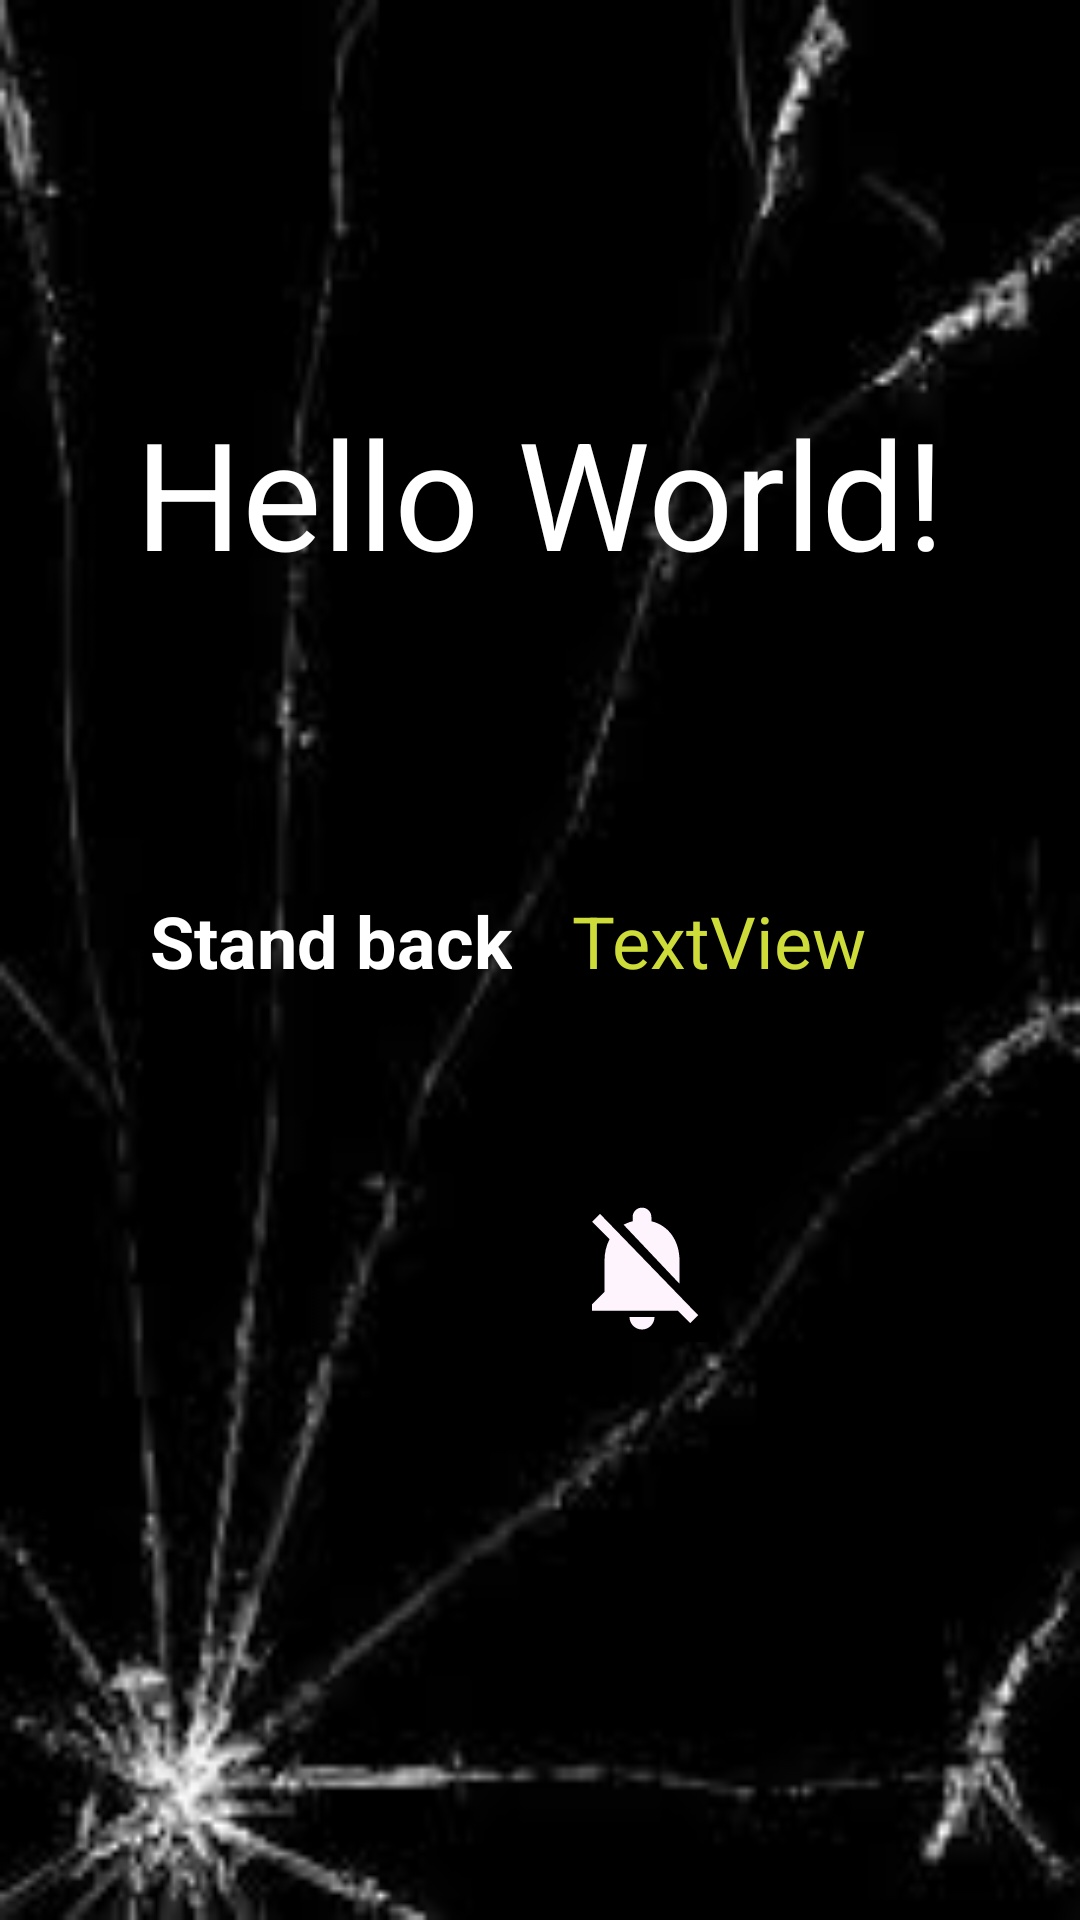

The Android layout XML behind this screen, and the referenced resources:
<!-- AndroidManifest.xml: application theme Theme.MyBatt -->
<!-- res/layout/activity_main.xml -->
<?xml version="1.0" encoding="utf-8"?>

<androidx.constraintlayout.widget.ConstraintLayout xmlns:android="http://schemas.android.com/apk/res/android"
    xmlns:app="http://schemas.android.com/apk/res-auto"
    xmlns:tools="http://schemas.android.com/tools"
    android:layout_width="match_parent"
    android:layout_height="match_parent"
    tools:context=".MainActivity"
    android:background="@drawable/dei">

    <TextView
        android:id="@+id/text"
        android:layout_width="wrap_content"
        android:layout_height="wrap_content"
        android:text="Hello World!"
        android:textColor="@color/white"
        android:textSize="50dp"
        app:layout_constraintBottom_toBottomOf="parent"
        app:layout_constraintLeft_toLeftOf="parent"
        app:layout_constraintRight_toRightOf="parent"
        app:layout_constraintTop_toTopOf="parent"
        app:layout_constraintVertical_bias="0.228" />

    <ImageButton
        android:id="@+id/imageButton"
        android:layout_width="wrap_content"
        android:layout_height="wrap_content"
        android:layout_marginTop="200dp"
        android:background="@color/white"
        android:backgroundTint="@color/black"
        app:layout_constraintEnd_toEndOf="@+id/txt"
        app:layout_constraintStart_toStartOf="@+id/textView"
        app:layout_constraintTop_toBottomOf="@+id/text"
        app:srcCompat="@drawable/offsound" />

    <TextView
        android:id="@+id/txt"
        android:layout_width="187dp"
        android:layout_height="47dp"
        android:layout_marginStart="20dp"
        android:text="TextView"
        android:textAlignment="textStart"
        android:textColor="#CDDC39"
        android:textSize="24sp"
        app:layout_constraintStart_toEndOf="@+id/textView"
        app:layout_constraintTop_toTopOf="@+id/textView" />

    <TextView
        android:id="@+id/textView"
        android:layout_width="wrap_content"
        android:layout_height="wrap_content"
        android:layout_marginStart="50dp"
        android:layout_marginTop="100dp"
        android:text="Stand back"
        android:textColor="#FFFFFF"
        android:textSize="24sp"
        android:textStyle="bold"
        app:layout_constraintStart_toStartOf="parent"
        app:layout_constraintTop_toBottomOf="@+id/text" />

</androidx.constraintlayout.widget.ConstraintLayout>
<!-- resources referenced by this layout -->
<resources>
  <!-- drawable dei: jpg bitmap (drawable, 4549 bytes) -->
  <!-- drawable offsound (drawable) -->
  <vector android:height="50dp" android:tint="#FEF4FD"
      android:viewportHeight="24" android:viewportWidth="24"
      android:width="50dp" xmlns:android="http://schemas.android.com/apk/res/android">
      <path android:fillColor="@android:color/white" android:pathData="M20,18.69L7.84,6.14 5.27,3.49 4,4.76l2.8,2.8v0.01c-0.52,0.99 -0.8,2.16 -0.8,3.42v5l-2,2v1h13.73l2,2L21,19.72l-1,-1.03zM12,22c1.11,0 2,-0.89 2,-2h-4c0,1.11 0.89,2 2,2zM18,14.68L18,11c0,-3.08 -1.64,-5.64 -4.5,-6.32L13.5,4c0,-0.83 -0.67,-1.5 -1.5,-1.5s-1.5,0.67 -1.5,1.5v0.68c-0.15,0.03 -0.29,0.08 -0.42,0.12 -0.1,0.03 -0.2,0.07 -0.3,0.11h-0.01c-0.01,0 -0.01,0 -0.02,0.01 -0.23,0.09 -0.46,0.2 -0.68,0.31 0,0 -0.01,0 -0.01,0.01L18,14.68z"/>
  </vector>
  <style name="Theme.MyBatt" parent="Theme.MaterialComponents.DayNight.DarkActionBar">
          
          <item name="colorPrimary">@color/purple_500</item>
          <item name="colorPrimaryVariant">@color/purple_700</item>
          <item name="colorOnPrimary">@color/white</item>
          
          <item name="colorSecondary">@color/teal_200</item>
          <item name="colorSecondaryVariant">@color/teal_700</item>
          <item name="colorOnSecondary">@color/black</item>
          
          <item name="android:statusBarColor" tools:targetApi="l">?attr/colorPrimaryVariant</item>
          
      </style>
  <!-- not gathered from this repository: default colours our renderer supplied (Android Studio template values) -->
  <color name="purple_500">#FF6200EE</color>
  <color name="purple_700">#FF3700B3</color>
  <color name="teal_200">#FF03DAC5</color>
  <color name="teal_700">#FF018786</color>
  <color name="black">#FF000000</color>
  <color name="white">#FFFFFFFF</color>
</resources>
